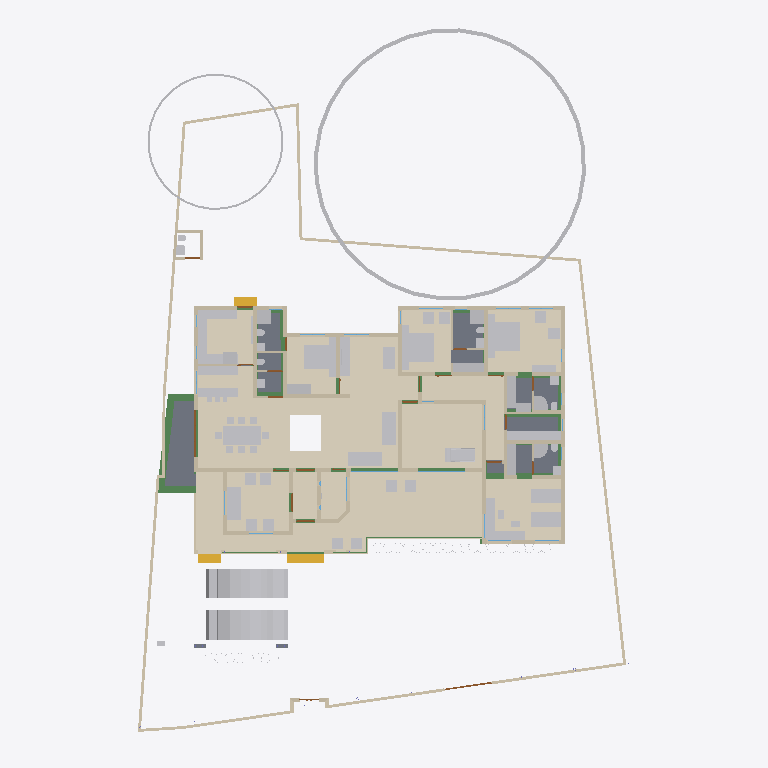
Plan cut of the same IFC building model at storey 'GF' (level 0.45 m, cut at 1.85 m), seen from above with north up, elements coloured by IFC class: 82 other elements (light grey), 61 walls (beige), 24 beams (green), 12 coverings (cream), 12 doors (brown), 8 slabs (grey), 3 stair flights (yellow), 2 windows (light blue). Cut surfaces are drawn darker.
Extent 31.2 m × 45.0 m × 17.1 m (x, y, z). Storeys (7): Footing at -0.87 m; 00 at 0.00 m; GF at 0.45 m; GF Lintel at 2.55 m; FF at 3.45 m; GF-E at 3.45 m; FFtop at 5.70 m. Elements (816): 267 IfcWall, 192 IfcBeam, 69 IfcFurniture, 55 IfcColumn, 31 IfcWindow, 29 IfcGeographicElement, 27 IfcDoor, 23 IfcSlab, 18 IfcSanitaryTerminal, 14 IfcCovering, 14 IfcElectricAppliance, 12 IfcEarthworksFill.

HEADER;
FILE_DESCRIPTION(('ViewDefinition[DesignTransferView]'),'2;1');
FILE_NAME('Sreekesh.ifc','2025-06-14T11:27:06+05:30',(),(),'IfcOpenShell 0.8.3-alpha250613','Bonsai 0.8.3-alpha250613-9b8357c','Nobody');
FILE_SCHEMA(('IFC4X3'));
ENDSEC;
DATA;
#1=IFCPROJECT('0aPvmvJuf5owphcfiKWAsN',$,'My Project',$,$,$,$,(#14,#26),#9);
#30=IFCSITE('3jTVXq97zE2OZTfzZH9iYT',$,'My Site',$,$,#53,$,$,$,$,$,$,$,$);
#211744=IFCSITE('2pH2ecD1v9bgK8psTEcl$_',$,'Site',$,$,#211760,#211754,$,$,$,$,$,$,$);
#36=IFCBUILDING('3Bt1MypEf4fuqFfshm9kTs',$,'My Building',$,$,#59,$,$,$,$,$,$);
#333137=IFCBUILDING('2u05Cn$TD6OPdaLJzvNsxO',$,'GFWall',$,$,#333157,$,$,$,$,$,$);
#339211=IFCBUILDING('002Xt49mzDahM74jmffgUi',$,'GF-P',$,$,#339231,$,$,$,$,$,$);
#42=IFCBUILDINGSTOREY('3Yt8GBe1vE1Byt_$JKaQnQ',$,'GF',$,$,#7313,$,$,$,$);
#8023=IFCBUILDINGSTOREY('3LNq90aff4Xhn4xfthWyFx',$,'00',$,$,#8039,$,$,$,$);
#71986=IFCBUILDINGSTOREY('1ZF$IMkzjA5efl8XVVA8ry',$,'FFtop',$,$,#72046,$,$,$,$);
#72129=IFCBUILDINGSTOREY('1Nt2vvvNTB5u0X$NIke4ti',$,'GF Lintel',$,$,#280967,$,$,$,$);
#83382=IFCBUILDINGSTOREY('2do7yjy$r1eOSN7_GxsK9f',$,'FF',$,$,#83409,$,$,$,$);
#301077=IFCBUILDINGSTOREY('1n3LFyF6X708Cvo1r86gbR',$,'Footing',$,$,#301097,$,$,$,$);
#340744=IFCBUILDINGSTOREY('0$aAKYJlj1sB8ELKRxTL7n',$,'GF-E',$,$,#340770,$,$,$,$);
#330851=IFCCOVERING('3kms8ObvT2A83v6EkiQCtZ',$,'Covering',$,$,#332110,#330862,$,$);
#345031=IFCCOVERING('3RPlCoLTXEkg2LQ5VmhLHT',$,'Covering',$,$,#345237,#345042,$,$);
#339298=IFCCOVERING('0RcNbxwC1BPO6vPsSe5hv0',$,'Covering',$,$,#339326,#339309,$,$);
#158109=IFCGEOGRAPHICELEMENT('1ICn9VC11DLu$jSeyjW6na',$,'GeographicElement',$,$,#159277,#158141,$,$);
#344009=IFCCOVERING('2wUE701ff3ZBcv_UhuFthK',$,'Covering',$,$,#344035,#344020,$,$);
#339327=IFCCOVERING('2gdKm_COPCGQt2$pqnEIyy',$,'Covering',$,$,#339363,#339338,$,$);
#344036=IFCCOVERING('0d2zgKDdP8dwFGBu$GD38F',$,'Covering',$,$,#344995,#344047,$,$);
#343848=IFCCOVERING('0UuWKOFoDDYvmplRYi7h7d',$,'Covering',$,$,#343876,#343859,$,$);
#146729=IFCVEHICLE('0zRPRsukT96P6cuFPGiKs1',$,'Vehicle',$,$,#189086,#146742,$,$);
#70155=IFCVEHICLE('3fs_92XJnE9xh12t4cEAUA',$,'Vehicle',$,$,#189081,#70187,$,$);
#330794=IFCSLAB('2m4RWmARb8ng3Ygm017ww6',$,'Slab',$,$,#332135,#330805,$,$);
#330825=IFCCOVERING('3nRllzUpD64eh_0QS$S781',$,'Covering',$,$,#330833,#330840,$,$);
#343982=IFCCOVERING('3pEdpTjbjFLQ$oJNw_068r',$,'Covering',$,$,#344008,#343993,$,$);
#343931=IFCCOVERING('0kYX189Jf7CBGn9ceIdHnd',$,'Covering',$,$,#343981,#343942,$,$);
#330623=IFCSLAB('2hl_cfSjf0sAYKs4IehkNU',$,'Slab',$,$,#330653,#330634,$,$);
#330566=IFCSLAB('1KV5e4N_LAjfJ$UL2nwl3p',$,'Slab',$,$,#332115,#330577,$,$);
#66022=IFCWALL('2FUeR5sFb9uwjJGdeVWABU',$,'Wall',$,$,#212658,#66028,$,$);
#343904=IFCCOVERING('2DZod39rv4RxPbk5$8U$JL',$,'Covering',$,$,#344990,#343915,$,$);
#343877=IFCCOVERING('3Wi1uDf0TEzBEG7DUo_LFE',$,'Covering',$,$,#343903,#343888,$,$);
#330504=IFCSLAB('03xIm3ukzAoQYSdD2H4JTp',$,'Slab',$,$,#330534,#330515,$,$);
#35081=IFCFURNITURE('24hcVyXrH4tf35GE4proyw',$,'Furniture',$,$,#233100,#35113,$,$);
#40270=IFCFURNITURE('1aP3zeWsL0ZQXEuRipuWXs',$,'Furniture',$,$,#233105,#40283,$,$);
#330654=IFCSLAB('0zeqns1fb6GQhZZBUNJUl9',$,'Slab',$,$,#332120,#330665,$,$);
#90359=IFCWALL('3p_Mlr$7n7WPwtZxEevqS4',$,'Wall',$,$,#333323,#90370,$,$);
#158156=IFCGEOGRAPHICELEMENT('2JlHSkVhjCZPlJyc1W8A6K',$,'GeographicElement',$,$,#159282,#158188,$,$);
#76812=IFCFURNITURE('0TjK6ZDxX03eSWHk61hTjB',$,'Furniture',$,$,#298617,#87231,$,$);
#65997=IFCWALL('1DC2$ngnnDR8Q9h6mAR0js',$,'Wall',$,$,#345521,#66003,$,$);
#330680=IFCSLAB('2fqwCXX4D8Vwt6ELtzQYwL',$,'Slab',$,$,#332125,#330691,$,$);
#285749=IFCWALL('23M4dZECv7RPP4RWKkyrhY',$,'Wall.082',$,$,#286025,#285760,$,$);
#338796=IFCFURNITURE('36fJsTb99Eyh2vWH1pKTwS',$,'Furniture',$,$,#339150,#338805,$,$);
#222195=IFCWALL('2ixJvC9dH599amejUM2w6G',$,'Wall',$,$,#293165,#222215,$,$);
#3067=IFCWALL('3GZ$skLXf6OgGR8mfLciD_',$,'Wall',$,$,#333298,#3073,$,$);
#332270=IFCBEAM('2xaS$r06b4vf3tMS9n7DUs',$,'Beam',$,$,#332397,#332289,$,$);
#3520=IFCWALL('1kfIyPN_b4JPSDED46DDvv',$,'Wall',$,$,#333253,#3526,$,$);
#209390=IFCFURNITURE('1qta$LkA5AceF3Xp8O0QAN',$,'Furniture',$,$,#209427,#209402,$,$);
#33203=IFCFURNITURE('17qZxJfnjAUwxgeyWuttn3',$,'Furniture',$,$,#120496,#33235,$,$);
#33248=IFCFURNITURE('2bin7WsULDjPeLfYKRFVAv',$,'Furniture',$,$,#120501,#33261,$,$);
#119695=IFCFURNITURE('0QVhsRe3v2xh1mazg7g3pY',$,'Furniture',$,$,#123249,#119726,$,$);
#40437=IFCFURNITURE('0T3ErBLYfCbANjLJsek21j',$,'Furniture.012',$,$,#205987,#40450,$,$);
#40382=IFCFURNITURE('3pKgwG2ITCbQ1PcX8XbhFK',$,'Furniture',$,$,#205977,#40414,$,$);
#76486=IFCFURNISHINGELEMENT('39PQ2BmvTCd9T$q1eK8eE8',$,'FurnishingElement',$,$,#222154,#76518,$);
#322593=IFCBEAM('0JThVjgLz2c8tnzX3fx6cE',$,'Beam',$,$,#323689,#322604,$,$);
#2872=IFCWALL('0VICnwrYLCM9IhHcjSiD9g',$,'Wall',$,$,#333268,#2879,$,$);
#18348=IFCWALL('1c7n2BYDr8yh53xvaRXxqS',$,'Wall',$,$,#333238,#18359,$,$);
#226167=IFCWALL('1JVywoPUH41xuuLQv_Mf23',$,'Wall.082',$,$,#226244,#226178,$,$);
#345472=IFCWALL('0yhntx_XHBtOwqFxJIUy0e',$,'Wall.082',$,$,#345566,#345483,$,$);
#114033=IFCFURNISHINGELEMENT('3Wz92t1tb8CAYEiXUnbJ22',$,'FurnishingElement',$,$,#298612,#114046,$);
#109389=IFCFURNISHINGELEMENT('2eQ9uL$OD2E9oWgv9ZYd3O',$,'FurnishingElement',$,$,#109815,#109402,$);
#2959=IFCWALL('3OEI3BHmD4XPtrMwXvI884',$,'Wall',$,$,#333218,#2970,$,$);
#41614=IFCSTAIRFLIGHT('3mjK21MVj5Wxp88atmNL9l',$,'StairFlight',$,$,#143920,#41646,$,2,1,0.150000005960464,0.25,.STRAIGHT.);
#65947=IFCWALL('08s$eE7qfC1vtHJbeTdsNK',$,'Wall',$,$,#211965,#65953,$,$);
#223735=IFCFURNITURE('0gFu3CQZ50bfj8QO0AdVKh',$,'Furniture',$,$,#223772,#223746,$,$);
#4009=IFCWALL('2lHSG51rHEfeNsY_Rnf304',$,'Wall',$,$,#333173,#4020,$,$);
#223662=IFCFURNITURE('3VZhsHNyL03RrVL9$oGCt$',$,'Furniture',$,$,#223698,#223673,$,$);
#109363=IFCFURNISHINGELEMENT('0bAUBsPx10d8Mx73bRwCRJ',$,'FurnishingElement',$,$,#109388,#109376,$);
#110356=IFCWALL('3Jc2L501zCIf2lBfrewdbK',$,'Wall',$,$,#292962,#110367,$,$);
#65878=IFCWALL('1RxXXtAKb3$uqm3spal5Ab',$,'Wall.049',$,$,#212025,#65884,$,$);
#18042=IFCWALL('3bhXUDB39FaPZW_NASdZlT',$,'Wall',$,$,#333503,#18053,$,$);
#73976=IFCFURNITURE('0_rDbuDo58VxsMmqMXWGXl',$,'Furniture',$,$,#74076,#73989,$,$);
#51281=IFCFURNITURE('055N_$xmX9ZQbc0CYFtvE3',$,'Furniture',$,$,#205982,#73671,$,$);
#51371=IFCFURNITURE('0yYwZAg3jFQvkxBxQ0MGp1',$,'Furniture',$,$,#74041,#73713,$,$);
#18016=IFCWALL('2qNYwIywzDnw0eOADeB3_0',$,'Wall',$,$,#333363,#18027,$,$);
#18672=IFCWALL('0s5YaOi8jF58ocUKtzFB68',$,'Wall',$,$,#333183,#18683,$,$);
#18525=IFCWALL('2nl9frQ2v9fwHEG6jroVG1',$,'Wall',$,$,#333413,#18536,$,$);
#3151=IFCWALL('2frHB1bR9FtP23RXamn7Ko',$,'Wall',$,$,#333488,#3162,$,$);
#18392=IFCWALL('2Hkjxieqv1Fue5ySQ6NeWL',$,'Wall',$,$,#333293,#18403,$,$);
#18588=IFCWALL('0dH3P3qYrCC8jvNsEw9m9T',$,'Wall',$,$,#333478,#18599,$,$);
#18646=IFCWALL('20GHUXbGDFDBHE5XphavUy',$,'Wall',$,$,#333423,#18657,$,$);
#18194=IFCWALL('1AbV9w0nLBfPekv$ii5eki',$,'Wall',$,$,#333348,#18205,$,$);
#222581=IFCFURNITURE('0DRk2GTVzEdepQGn1Cc580',$,'Furniture',$,$,#222617,#222592,$,$);
#327920=IFCBEAM('1u9voof95Cp8BkjJqPE6_U',$,'Beam',$,$,#332415,#327939,$,$);
#4130=IFCWALL('1AvIXg7ED1P9NhJbZDV_E1',$,'Wall',$,$,#333378,#4141,$,$);
#78352=IFCFURNITURE('3keQdM9i5FJ9JBwmsM_Qg3',$,'Furniture',$,$,#80030,#286314,$,$);
#221936=IFCFURNITURE('1SfLKwq5v3xOXfb9fyzIuY',$,'Furniture',$,$,#221949,#221935,$,$);
#322340=IFCBEAM('3$k90v2JXBwOG_BKNDj5UO',$,'Beam',$,$,#324461,#322351,$,$);
#222011=IFCFURNITURE('0NqQx8IRvFaBAI6L7wRYaK',$,'Furniture',$,$,#222021,#222010,$,$);
#321351=IFCBEAM('1002koZ$TEXecTxtQvSjVq',$,'Beam',$,$,#321418,#321362,$,$);
#285691=IFCWALL('3FXX66X1H7gQUhINB1ZqHj',$,'Wall.082',$,$,#285831,#285702,$,$);
#4072=IFCWALL('0Y3rN168r7Jxb0OqetfU7X',$,'Wall',$,$,#333448,#4083,$,$);
#205023=IFCWALL('2UCXlaZiz9gRZ4iLCU3mzL',$,'Wall',$,$,#333473,#205034,$,$);
#321451=IFCBEAM('3708yRWgLANO$UXD9FgLFU',$,'Beam',$,$,#321653,#321462,$,$);
#41688=IFCSTAIRFLIGHT('0VcD2gJAfBIuw$lMxDzKKO',$,'StairFlight',$,$,#283276,#118718,$,2,1,0.150000005960464,0.25,.STRAIGHT.);
#79990=IFCSTAIRFLIGHT('1DnY2XVefC_QhnIFzju6yh',$,'StairFlight',$,$,#80105,#148959,$,$,$,$,$,$);
#50229=IFCSANITARYTERMINAL('1fOwUzmtv9afxOsUQO0pB7',$,'SanitaryTerminal',$,$,#51448,#50242,$,$);
#52186=IFCSANITARYTERMINAL('31xwdd6k9ESw7YnQ1LspId',$,'SanitaryTerminal',$,$,#52351,#52199,$,$);
#322219=IFCBEAM('0SNQ61idv8nAn9s$w1aH4x',$,'Beam',$,$,#322295,#322230,$,$);
#16913=IFCWALL('3FSYpd1tn9SgCqZ8sPMfkT',$,'Wall',$,$,#333223,#16924,$,$);
#106041=IFCSANITARYTERMINAL('3sA1eoE299ufpxJw1HaYmz',$,'SanitaryTerminal',$,$,#106132,#109542,$,$);
#51057=IFCSANITARYTERMINAL('1TZeRF9t54uwS6h95ZvvLS',$,'SanitaryTerminal',$,$,#206007,#109527,$,$);
#4193=IFCWALL('1S26G2gIX1gA7ikyBlvCVo',$,'Wall',$,$,#333513,#4204,$,$);
#24001=IFCWALL('3hphgpD2b28xqT53FPskSj',$,'Wall',$,$,#333408,#24012,$,$);
#108552=IFCELECTRICAPPLIANCE('2MsiRa6yz7avswEDtIbGhH',$,'ElectricAppliance',$,$,#222159,#108584,$,$);
#80282=IFCFURNITURE('3InpbPAMj2MBzrSOMYlvHV',$,'Furniture',$,$,#80408,#286215,$,$);
#18431=IFCWALL('0_Fa$t1jbFZejYJKQtXQPU',$,'Wall',$,$,#334104,#18442,$,$);
#23938=IFCWALL('0ZZEq2syzEPfO9qD2AQWDv',$,'Wall',$,$,#333523,#23949,$,$);
#327954=IFCBEAM('0sP03oSW15$QcfoTPLiBso',$,'Beam',$,$,#332626,#327973,$,$);
#4400=IFCWALL('2EfOldwLX0nA3x6s$146tT',$,'Wall',$,$,#333193,#4411,$,$);
#23640=IFCWALL('0_SaQ7wpHF8PQbZNvLqwvm',$,'Wall',$,$,#342961,#23651,$,$);
#120632=IFCWALL('2Lqjpf9Aj0Vh1iBvOWYUCR',$,'Wall',$,$,#333458,#120643,$,$);
#73868=IFCFURNITURE('0sWiAZchD9CQr_lkdFZUTW',$,'Furniture',$,$,#352188,#352126,$,$);
#119648=IFCFURNITURE('1JYWbcuBf30ORcWZXivos0',$,'Furniture',$,$,#147479,#147144,$,$);
#34185=IFCFURNITURE('2BE9a6LpL91PCj4_J$x9Rr',$,'Furniture',$,$,#147540,#147166,$,$);
#35844=IFCFURNITURE('18HlnwBc9DnAvKFnG7c4d9',$,'Furniture',$,$,#147555,#147232,$,$);
#35870=IFCFURNITURE('0zixzxSUv7NBPjkhBn6BwL',$,'Furniture',$,$,#147560,#147254,$,$);
#35896=IFCFURNITURE('076SYXiXP7jhnOyre$gCoP',$,'Furniture',$,$,#147565,#147276,$,$);
#119601=IFCFURNITURE('3zxgQVx3X9e9K7Uitk4v3$',$,'Furniture',$,$,#147570,#147298,$,$);
#119627=IFCFURNITURE('0dDpUaa6nCsfvkcRPls5fd',$,'Furniture',$,$,#147575,#147320,$,$);
#147480=IFCFURNITURE('00YQdIzvr0bv6uDTc6vlmO',$,'Furniture',$,$,#147585,#147493,$,$);
#109955=IFCWALL('0m53cJKujAOwiy8OxGf4Uf',$,'Wall',$,$,#212433,#109966,$,$);
#222753=IFCFURNITURE('3mJ1p$bc56UALxWDJNN0rm',$,'Furniture',$,$,#223616,#222766,$,$);
#222781=IFCFURNITURE('0v7OEyCvr39hZF6L_IZlKk',$,'Furniture',$,$,#223621,#222794,$,$);
#233035=IFCFURNITURE('2H$5BrOv18cvst8X4y554L',$,'Furniture',$,$,#233067,#233048,$,$);
#233068=IFCFURNITURE('2s9hVLrcDA5wvNZJTkkoKg',$,'Furniture',$,$,#233130,#233081,$,$);
#34206=IFCFURNITURE('0Tjm9jror8bPxG689sHAj8',$,'Furniture',$,$,#147545,#147188,$,$);
#34232=IFCFURNITURE('0VTCb1Evn558OH68N69Eaz',$,'Furniture',$,$,#147550,#147210,$,$);
#323821=IFCBEAM('1t67V$RoL7uxUKYWHLvP$f',$,'Beam',$,$,#324332,#323832,$,$);
#93900=IFCBEAM('0gdpNefCnB7wAvxTxiZvHd',$,'Beam',$,$,#285184,#93911,$,$);
#72992=IFCWALL('0nKeLZCI54WeIG0cLfl1fW',$,'Wall',$,$,#291617,#73003,$,$);
#23777=IFCWALL('1ASg6knUz7cALk6Wf7iLsx',$,'Wall',$,$,#333483,#23788,$,$);
#205235=IFCWALL('0j$uZz88bBJw4YgnSugDAy',$,'Wall',$,$,#342936,#205266,$,$);
#324042=IFCBEAM('3ga4rtxNr4kAohXQ6w7gaj',$,'Beam',$,$,#324091,#324053,$,$);
#4251=IFCWALL('0Bt3ZVIAf4Xxxu9dLd3uEo',$,'Wall',$,$,#333208,#4262,$,$);
#24504=IFCWALL('2_1GARUmnBv8h1fVKiMUG8',$,'Wall',$,$,#342956,#24515,$,$);
#323590=IFCBEAM('2KvW8IAv97GwnpIknpGcni',$,'Beam',$,$,#323799,#323601,$,$);
#26789=IFCDOOR('3HF$fS8tX7kw4y81dHWRkr',$,'Door',$,$,#340243,#26820,$,$,$,$,$,$);
#117772=IFCSANITARYTERMINAL('1rHEL7fvD0LBOSYwTPUW$U',$,'SanitaryTerminal',$,$,#212678,#117785,$,$);
#51397=IFCSANITARYTERMINAL('3twKXpJgX3DQcQMUJPSheZ',$,'SanitaryTerminal',$,$,#105095,#51410,$,$);
#116908=IFCWALL('1k3YgD4uj5vPZWbPgSVuxU',$,'Wall.049',$,$,#212306,#116919,$,$);
#323884=IFCBEAM('3lhJIqjUHFKPqemc2JHxqi',$,'Beam',$,$,#323933,#323895,$,$);
#51423=IFCSANITARYTERMINAL('18z7FcoXnDNBlGLHlFK4nn',$,'SanitaryTerminal',$,$,#52346,#51436,$,$);
#339232=IFCSANITARYTERMINAL('3sMlINjg19XfXurJ13QGTZ',$,'SanitaryTerminal',$,$,#339353,#339242,$,$);
#4589=IFCWALL('3bxDDefdT5ye1dowu7JjI8',$,'Wall',$,$,#342991,#4600,$,$);
#116735=IFCDOOR('1dZUIR_mr60wAZddeiCYTI',$,'Door',$,$,#281598,#116767,$,1.79999995231628,3.0,$,$,$);
#327847=IFCBEAM('2Rjq1xFOz06enjWRcqyd9D',$,'Beam',$,$,#328038,#327866,$,$);
#51158=IFCSANITARYTERMINAL('3QJcMKfmH65Aqe43mag0dZ',$,'SanitaryTerminal',$,$,#206002,#51190,$,$);
#52306=IFCSANITARYTERMINAL('2gt_GNNGfB4AgAa5J8C0HU',$,'SanitaryTerminal',$,$,#52361,#52319,$,$);
#117002=IFCWALL('2_YAAq8JL4QhCYm3Y6yZZ5',$,'Wall.049',$,$,#212688,#117013,$,$);
#117253=IFCWALL('2NQIKohcDAsQMbNSTdACJd',$,'Wall.049',$,$,#212331,#117264,$,$);
#323732=IFCBEAM('1OXx1Kj6f1$9xAzTICJ4rk',$,'Beam',$,$,#323820,#323743,$,$);
#222142=IFCELECTRICAPPLIANCE('2$2a6NCrr2zwuZTS_jAsZB',$,'ElectricAppliance',$,$,#222148,#222141,$,$);
#52207=IFCSANITARYTERMINAL('1n5C8zUKXDff8l5gxkv8r8',$,'SanitaryTerminal',$,$,#52356,#52220,$,$);
#110674=IFCWALL('1a_hfYQo5DRgtEum677ZGl',$,'Wall',$,$,#292365,#110685,$,$);
#86967=IFCFURNITURE('2XUZmvobvC1gsAzioRJWb7',$,'Furniture',$,$,#233110,#86999,$,$);
#87048=IFCFURNITURE('3SbcOvQD51GhDFdMrfJy7o',$,'Furniture',$,$,#233120,#87061,$,$);
#87027=IFCFURNITURE('3Mt86jJJP8ieSvneq7zau6',$,'Furniture',$,$,#233115,#87040,$,$);
#87095=IFCFURNITURE('2nTbUK8Q9CwehFexi7HpJk',$,'Furniture',$,$,#298622,#87108,$,$);
#87116=IFCFURNITURE('1K5CC3v$51_RkeRHCfWF1K',$,'Furniture',$,$,#298627,#87129,$,$);
#109315=IFCFURNITURE('1$CdBu1O56jv7FQgDd3iNe',$,'Furniture',$,$,#298252,#109347,$,$);
#96485=IFCBEAM('28BEpp1Uf12OsJWEpQ34DU',$,'Beam',$,$,#283251,#96496,$,$);
#223622=IFCFURNITURE('3Mj6kQPeL3benu$6YWXeSq',$,'Furniture',$,$,#223713,#223654,$,$);
#223714=IFCFURNITURE('39rQzUohb9SQ7Lp0WcnNlZ',$,'Furniture',$,$,#286931,#223727,$,$);
#23702=IFCWALL('3vhPPX9TvFw8zHVZM78jVj',$,'Wall',$,$,#342931,#23713,$,$);
#142855=IFCWALL('3He7Itb7P9dxU082DYUy3x',$,'Wall',$,$,#333438,#142866,$,$);
#22728=IFCWALL('0eBbQlH7v64usfOLZyJNbw',$,'Wall',$,$,#342941,#22739,$,$);
#72748=IFCWALL('1UbR72eUH7cw3XKVuvBX9f',$,'Wall',$,$,#282393,#72759,$,$);
#320745=IFCBEAM('3QKYyvE2D249bj17yoTvJ3',$,'Beam',$,$,#321028,#320756,$,$);
#51036=IFCSANITARYTERMINAL('1oYJZEuYn6UPxzZKY4nwwf',$,'SanitaryTerminal',$,$,#205997,#51049,$,$);
#52228=IFCSANITARYTERMINAL('1HsJyymzXExxrUKgJyfWOJ',$,'SanitaryTerminal',$,$,#52253,#52241,$,$);
#87074=IFCFURNITURE('30UJjqf1X57hbrPqq67ADj',$,'Furniture',$,$,#233125,#87087,$,$);
#338948=IFCFURNITURE('2hnzws6jb5xwYsCtEJs0lP',$,'Furniture',$,$,#339021,#338957,$,$);
#338970=IFCFURNITURE('08cD5aLWjBBPF8Sakx34i0',$,'Furniture',$,$,#338995,#338983,$,$);
#338996=IFCFURNITURE('2LD39KAtj2t82ykqoWE7O7',$,'Furniture',$,$,#339047,#339009,$,$);
#339022=IFCFURNITURE('1aC5$UEB9AcPnvMgV959KC',$,'Furniture',$,$,#339094,#339035,$,$);
#339048=IFCFURNITURE('1V48D9FGT8Xx1pSKlOl1cX',$,'Furniture',$,$,#339155,#339061,$,$);
#339095=IFCFURNITURE('1SPekBDGb9TA4zHgq_4Ldn',$,'Furniture',$,$,#339120,#339108,$,$);
#339069=IFCFURNITURE('13PVSWsbH3LuGaww9ixtWY',$,'Furniture',$,$,#339160,#339082,$,$);
#339121=IFCFURNITURE('02ETGH2AbEGReJyELOLBO1',$,'Furniture',$,$,#339165,#339134,$,$);
#339260=IFCSANITARYTERMINAL('22ts_fh1nCU9faEipitUCJ',$,'SanitaryTerminal',$,$,#339358,#339273,$,$);
#100138=IFCWINDOW('03pSbf9VzBmOfvyVNZLBl9',$,'Window',$,$,#120631,#100170,$,2.09999990463257,3.0,$,.TRIPLE_PANEL_VERTICAL.,$);
#100471=IFCWINDOW('3ly7uZN$bElgbY1ypIkt4k',$,'Window',$,$,#333468,#100484,$,2.09999990463257,3.0,$,.TRIPLE_PANEL_VERTICAL.,$);
#120002=IFCSANITARYTERMINAL('3dUWqEl719YfR1YH8rxBLs',$,'SanitaryTerminal',$,$,#120304,#120015,$,$);
#117751=IFCSANITARYTERMINAL('0I1RpesKn5LAdjIspjhNBh',$,'SanitaryTerminal',$,$,#212673,#117764,$,$);
#110898=IFCWALL('1K4878DyjBfAhCF5jh34Xt',$,'Wall',$,$,#292388,#110909,$,$);
#4282=IFCWALL('3LtaSWCE92ufRXUd3DO8_e',$,'Wall',$,$,#333358,#4293,$,$);
#116971=IFCWALL('08FBn4OWj7ogBqhIhITLuq',$,'Wall.049',$,$,#212683,#116982,$,$);
#283125=IFCWALL('1ThztmO4DFMRf43v$jklMQ',$,'Wall',$,$,#292675,#283136,$,$);
#50991=IFCSANITARYTERMINAL('0GB2bgiOH15uJz6S3YOFE7',$,'SanitaryTerminal',$,$,#74710,#51023,$,$);
#52254=IFCSANITARYTERMINAL('0CLxKRUfL0sefcecWCHHyo',$,'SanitaryTerminal',$,$,#52279,#52267,$,$);
#107115=IFCSLAB('2WfKfjDrX2bAvlVSkqt8hs',$,'Slab',$,$,#149390,#107130,$,$);
#107142=IFCSLAB('2X2MSE$PfAlPCABr99DsiG',$,'Slab',$,$,#149395,#107153,$,$);
#286754=IFCFURNITURE('0CTrKXjzT4nwS33fIVpOOp',$,'Furniture',$,$,#286909,#286765,$,$);
#322403=IFCBEAM('1mGLEgzETDLBQiYENDfLOi',$,'Beam',$,$,#322524,#322414,$,$);
#317909=IFCBEAM('2OYSp20lP96eIG25Jc2F89',$,'Beam',$,$,#318172,#317920,$,$);
#107859=IFCPUMP('1xebO22lrBbOBADEX1ov09',$,'Pump',$,$,#149420,#107891,$,$);
#282433=IFCWALL('1iQBdd0pj7x8XRK7H7syja',$,'Wall',$,$,#292868,#282444,$,$);
#323237=IFCBEAM('38xR2rR0f2chgxSO_jbiZy',$,'Beam',$,$,#326653,#323248,$,$);
#204966=IFCWALL('0KSnhwWa5EOP3oKtdx_S0h',$,'Wall',$,$,#342971,#204977,$,$);
#323406=IFCBEAM('0XzlAaFKP1Qfq62BuIXqcY',$,'Beam',$,$,#326607,#323417,$,$);
#317730=IFCBEAM('2mrV8yaEnDUe8ggogRJUJt',$,'Beam',$,$,#323710,#317737,$,$);
#9872=IFCDOOR('24C19FSTXCr9YVxTHShicU',$,'Door',$,$,#340278,#9904,$,2.09999990463257,1.20000004768372,$,.DOUBLE_DOOR_SINGLE_SWING.,$);
#17070=IFCDOOR('2w3WWGTtP00h8_PNlhTR$b',$,'Door',$,$,#340283,#17101,$,2.09999990463257,1.20000004768372,$,$,$);
#72383=IFCDOOR('2SskKnwRPAYvoRGF7Ah4dN',$,'Door',$,$,#340288,#72396,$,2.09999990463257,1.20000004768372,$,.DOUBLE_DOOR_SINGLE_SWING.,$);
#322098=IFCBEAM('0k2ARBeCP5HwnZx7ghAKU2',$,'Beam',$,$,#322592,#322109,$,$);
#23875=IFCWALL('0DClOP6mT1CvFzGeMn9ZJc',$,'Wall',$,$,#342906,#23886,$,$);
#24729=IFCWALL('15QyFwFBn9rgpI0zLt9Ihd',$,'Wall.063',$,$,#342916,#24740,$,$);
#96267=IFCBEAM('0kFglTjiD1FOf15fVfBsO6',$,'Beam',$,$,#285161,#96278,$,$);
#76566=IFCWALL('3XvdzCOq1DRgoCqJHOiUDH',$,'Wall',$,$,#333398,#76577,$,$);
#23002=IFCDOOR('2WUee2KrLBSRGy82BK59hh',$,'Door',$,$,#342951,#23033,$,2.09999990463257,1.0,$,$,$);
#23089=IFCDOOR('3kbzhQ4q1EVA5qqhn9G23c',$,'Door',$,$,#342986,#23120,$,2.09999990463257,1.0,$,$,$);
#24391=IFCDOOR('3JlATuDjz6x9TtYDvi4nKM',$,'Door',$,$,#340333,#24422,$,2.09999990463257,1.0,$,$,$);
#63564=IFCDOOR('0WCxxXv4r4l8JCnKbYkfbh',$,'Door',$,$,#340263,#63577,$,2.09999990463257,1.0,$,$,$);
ENDSEC;
